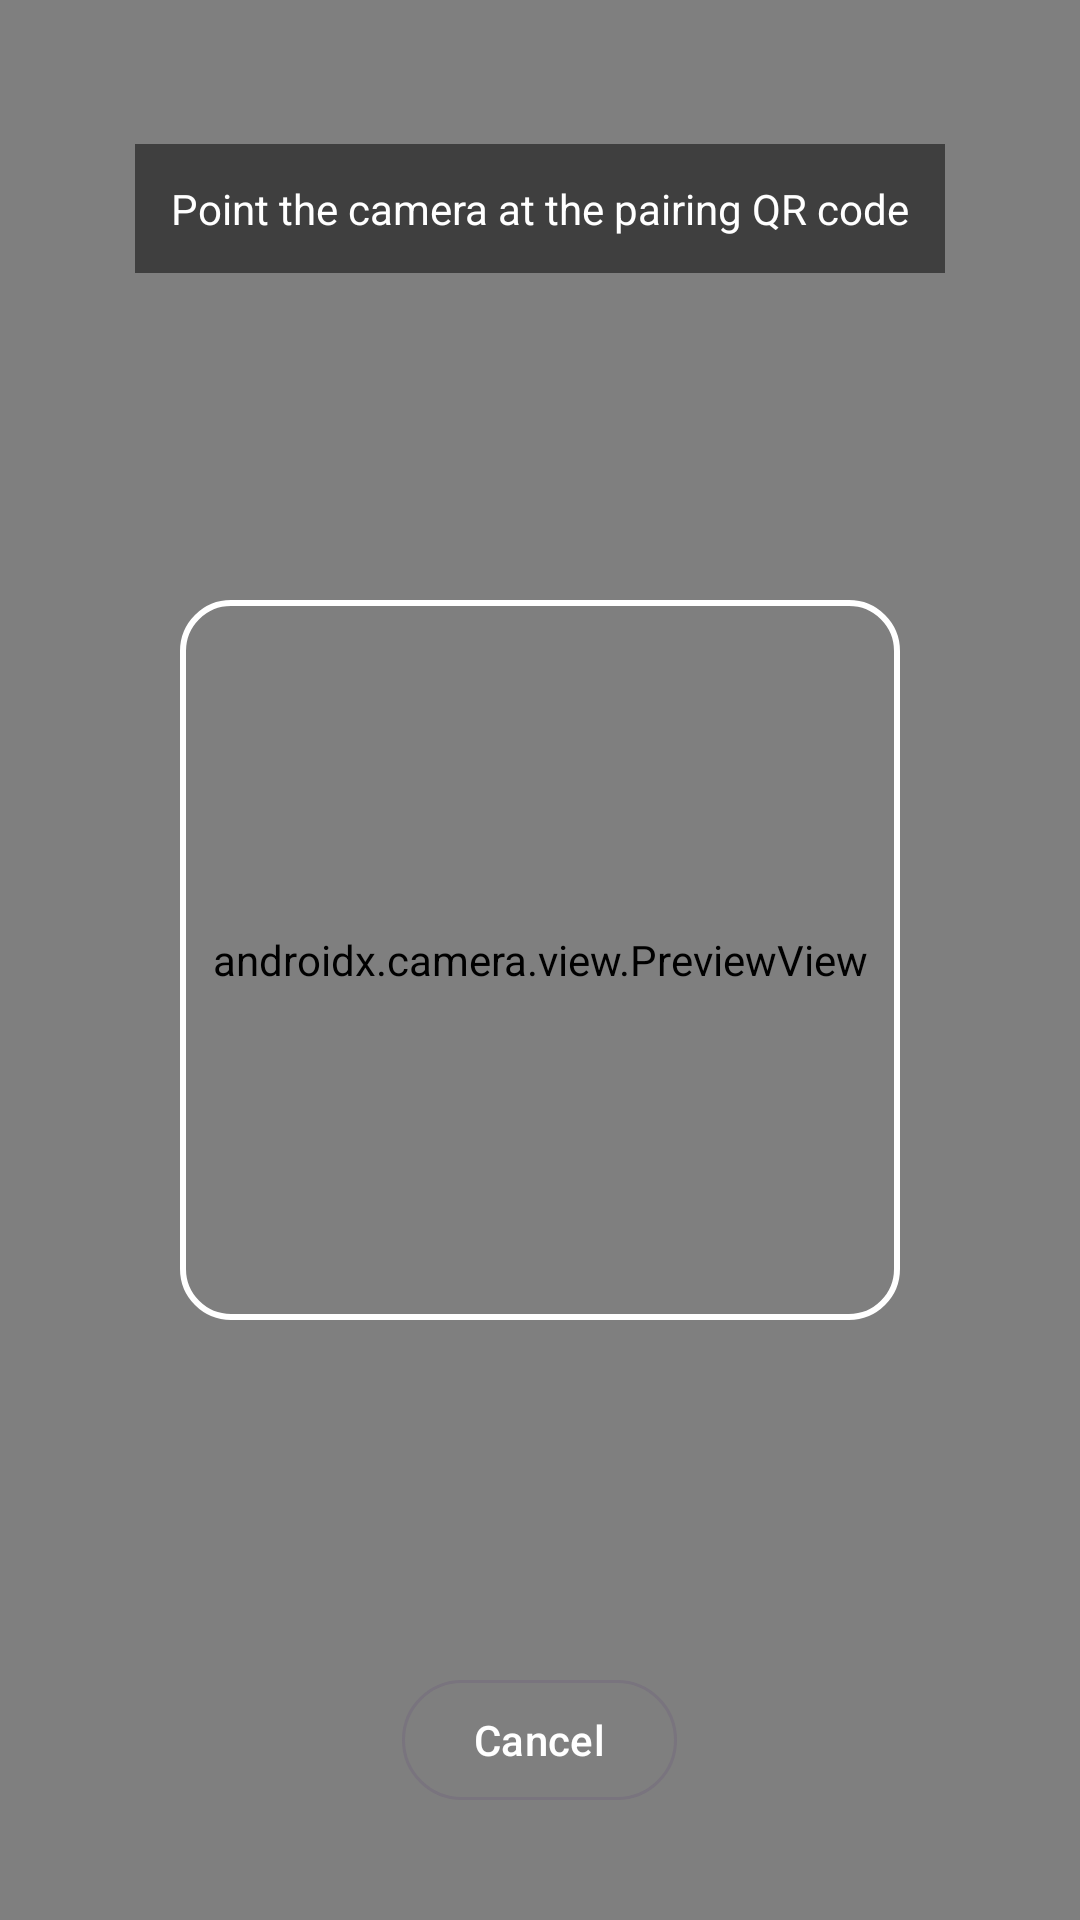

Layout XML and referenced resources for this Android screen:
<!-- AndroidManifest.xml: activity theme Theme.RemoteDesktopAgent -->
<!-- res/layout/activity_pair_scanner.xml -->
<?xml version="1.0" encoding="utf-8"?>
<FrameLayout xmlns:android="http://schemas.android.com/apk/res/android"
    android:id="@+id/root"
    android:layout_width="match_parent"
    android:layout_height="match_parent"
    android:background="@android:color/black">

    <androidx.camera.view.PreviewView
        android:id="@+id/previewView"
        android:layout_width="match_parent"
        android:layout_height="match_parent" />

    
    <View
        android:layout_width="240dp"
        android:layout_height="240dp"
        android:layout_gravity="center"
        android:background="@drawable/scanner_reticle" />

    <TextView
        android:layout_width="wrap_content"
        android:layout_height="wrap_content"
        android:layout_gravity="center_horizontal|top"
        android:layout_marginTop="48dp"
        android:padding="12dp"
        android:textColor="@android:color/white"
        android:textSize="14sp"
        android:background="#80000000"
        android:text="@string/scan_qr_hint" />

    <com.google.android.material.button.MaterialButton
        android:id="@+id/cancelButton"
        android:layout_width="wrap_content"
        android:layout_height="wrap_content"
        android:layout_gravity="bottom|center_horizontal"
        android:layout_marginBottom="36dp"
        style="?attr/materialButtonOutlinedStyle"
        android:textColor="@android:color/white"
        android:strokeColor="@android:color/white"
        android:text="@string/action_cancel" />

</FrameLayout>
<!-- resources referenced by this layout -->
<resources>
  <!-- drawable scanner_reticle (drawable) -->
  <?xml version="1.0" encoding="utf-8"?>
  <shape xmlns:android="http://schemas.android.com/apk/res/android"
      android:shape="rectangle">
      <solid android:color="@android:color/transparent" />
      <stroke android:width="2dp" android:color="#FFFFFF" />
      <corners android:radius="16dp" />
  </shape>
  <string name="action_cancel">Cancel</string>
  <string name="scan_qr_hint">Point the camera at the pairing QR code</string>
  <style name="Theme.RemoteDesktopAgent" parent="Theme.Material3.DayNight.NoActionBar">
          <item name="colorPrimary">@color/brand_primary</item>
          <item name="colorOnPrimary">@color/brand_on_primary</item>
          <item name="android:statusBarColor" tools:targetApi="l">@color/surface</item>
      </style>
  <color name="brand_primary">#2563EB</color>
  <color name="brand_on_primary">#FFFFFF</color>
  <color name="surface">#0B1220</color>
</resources>
